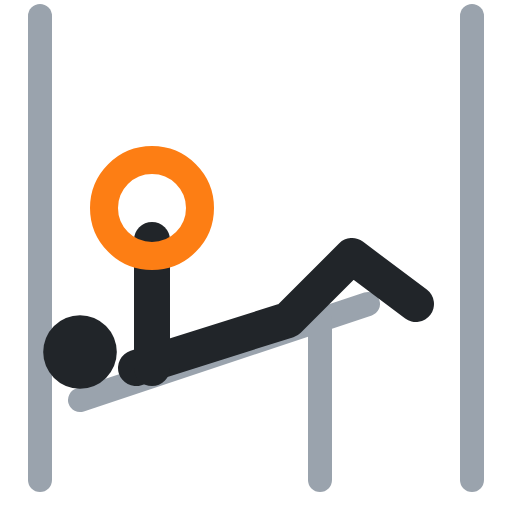
t = 0.00 s
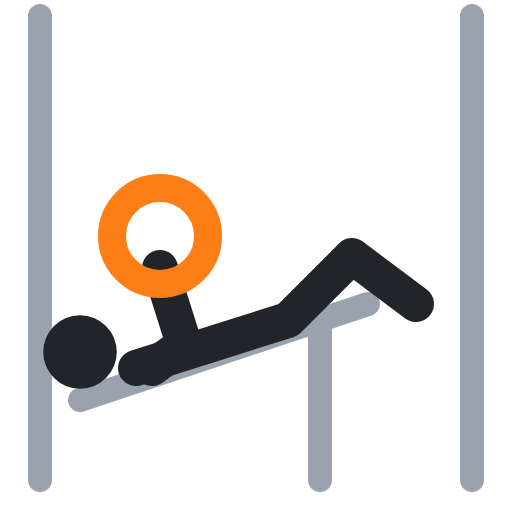
t = 0.40 s
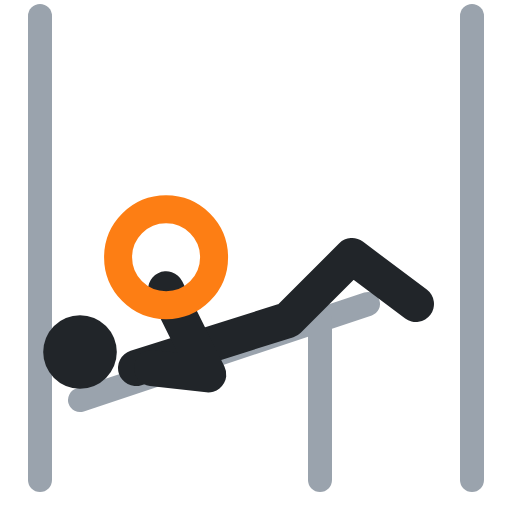
t = 0.60 s
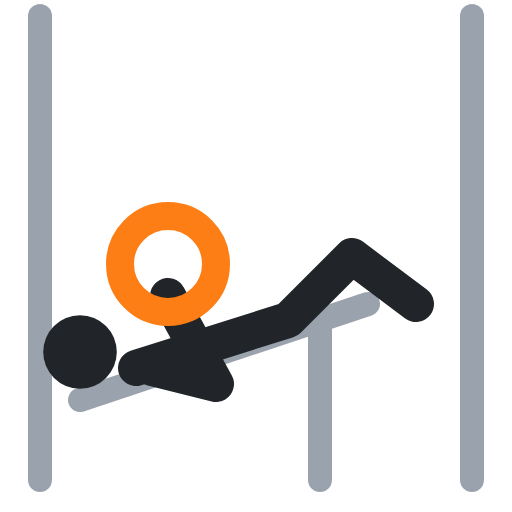
t = 1.00 s
t = 1.40 s: frame unchanged from t = 0.40 s, image omitted
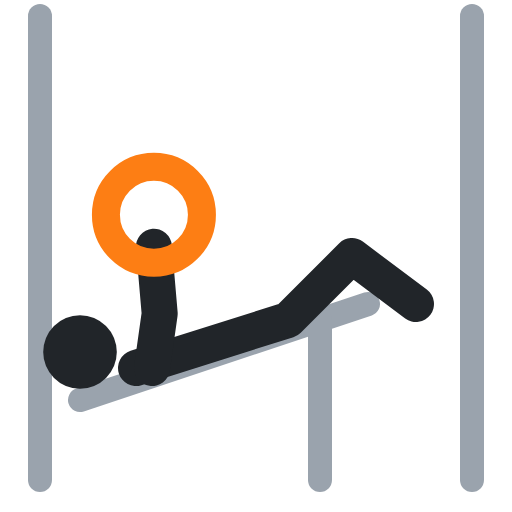
t = 1.60 s

The animated SVG that drew these frames (rendered in a browser with its animation timeline set to each time). Animation: 3 SMIL elements (animate=3); one cycle of 2.00 s, repeats indefinitely.

<svg xmlns="http://www.w3.org/2000/svg" viewBox="0 0 64 64" fill="none" stroke-linecap="round" stroke-linejoin="round"><polyline points="5,2 5,60" stroke="#9aa3ad" stroke-width="3"/><polyline points="59,2 59,60" stroke="#9aa3ad" stroke-width="3"/><polyline points="10,50 46,38" stroke="#9aa3ad" stroke-width="3"/><polyline points="40,40 40,60" stroke="#9aa3ad" stroke-width="3"/><circle cx="10" cy="44" r="4.6" fill="#212529"/><polyline points="17,46 36,40 44,32 52,38" stroke="#212529" stroke-width="4.5"/><polyline points="19,46 19,38 19,30" stroke="#212529" stroke-width="4.5"><animate attributeName="points" values="19,46 19,38 19,30;19,46 27,48 21,37;19,46 27,48 21,37;19,46 19,38 19,30;19,46 19,38 19,30" keyTimes="0;.4;.5;.9;1" calcMode="spline" keySplines=".45 0 .55 1;.45 0 .55 1;.45 0 .55 1;.45 0 .55 1" dur="2s" repeatCount="indefinite"/></polyline><circle cx="19" cy="26" r="6" stroke="#fd7e14" stroke-width="3.5"><animate attributeName="cx" values="19;21;21;19;19" keyTimes="0;.4;.5;.9;1" calcMode="spline" keySplines=".45 0 .55 1;.45 0 .55 1;.45 0 .55 1;.45 0 .55 1" dur="2s" repeatCount="indefinite"/><animate attributeName="cy" values="26;33;33;26;26" keyTimes="0;.4;.5;.9;1" calcMode="spline" keySplines=".45 0 .55 1;.45 0 .55 1;.45 0 .55 1;.45 0 .55 1" dur="2s" repeatCount="indefinite"/></circle></svg>
